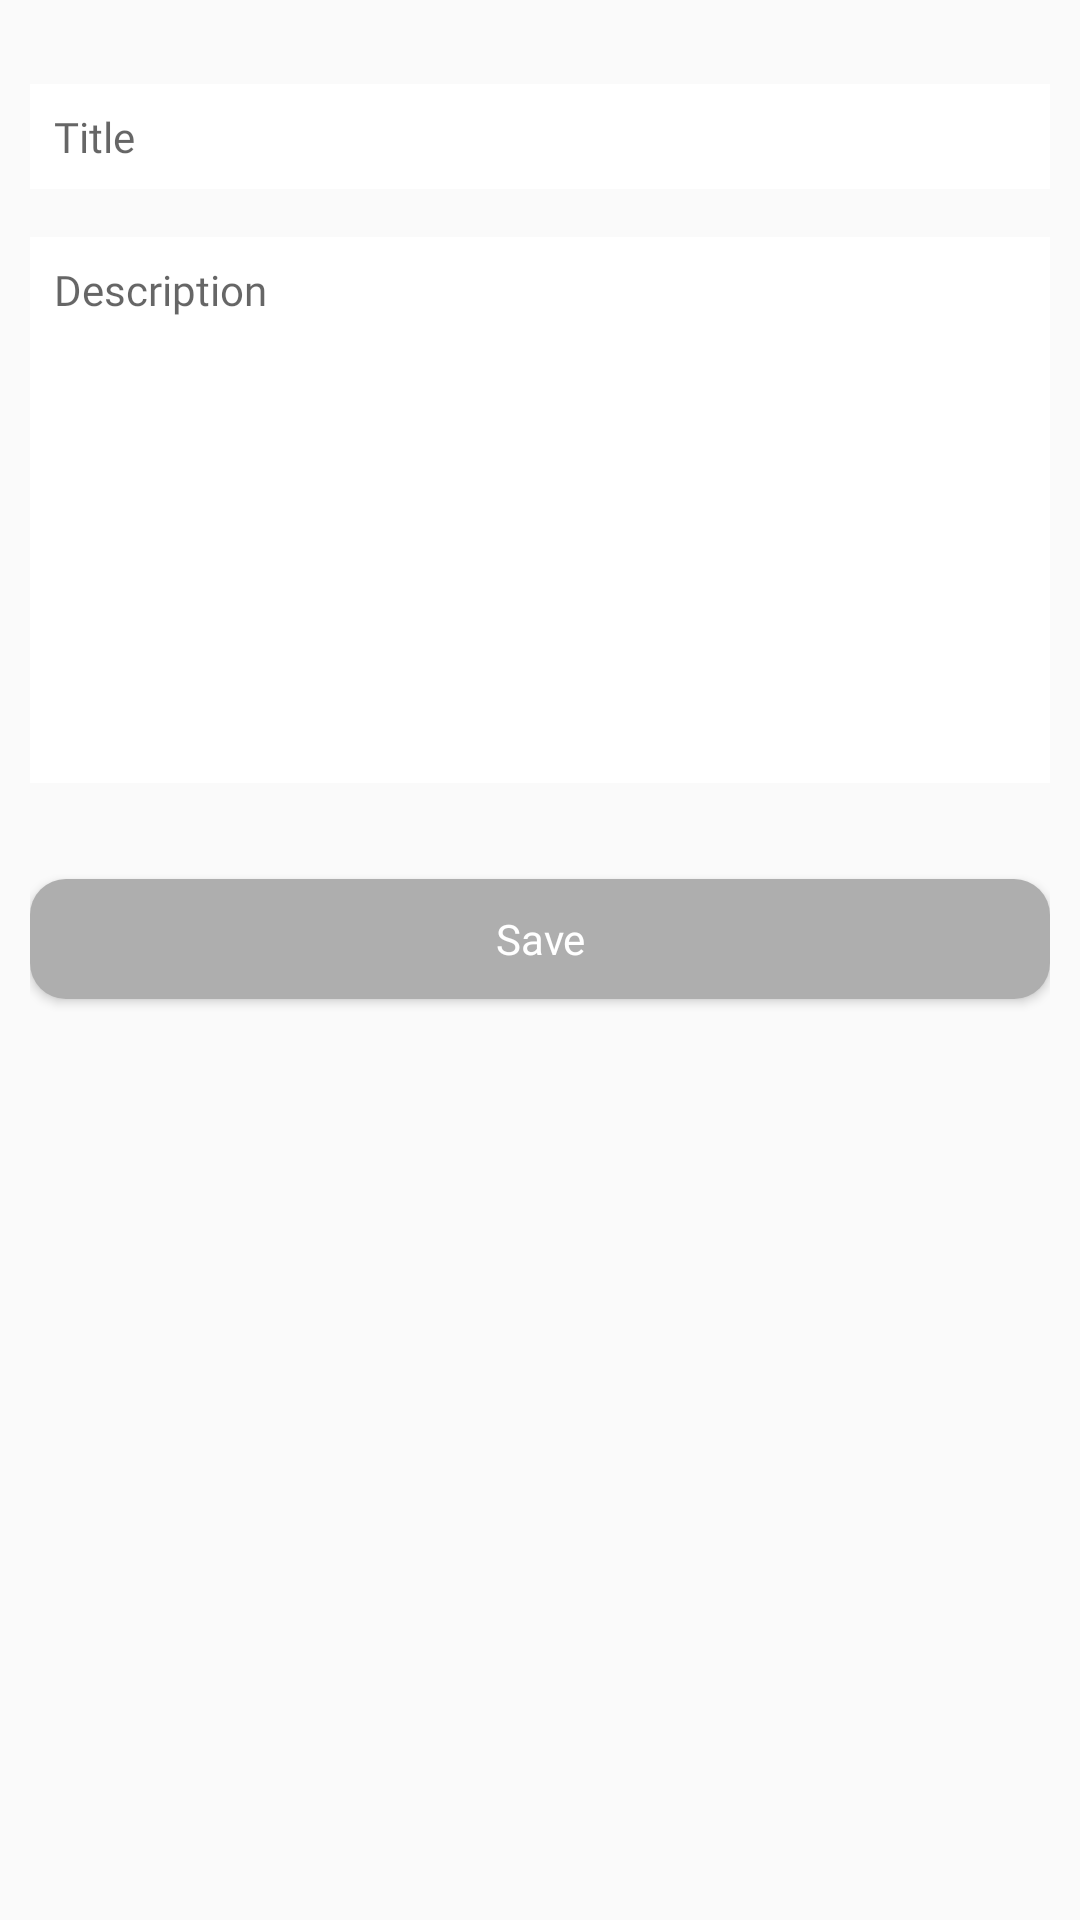

This screen was rendered from an Android layout file. Write that file and the resources it references.
<!-- AndroidManifest.xml: application theme AppTheme -->
<!-- res/layout/fragment_new_note.xml -->
<?xml version="1.0" encoding="utf-8"?>
<RelativeLayout xmlns:android="http://schemas.android.com/apk/res/android"
    android:layout_width="match_parent"
    android:layout_height="match_parent">

    <RelativeLayout
        android:id="@+id/toolbar"
        android:layout_width="match_parent"
        android:layout_height="?attr/actionBarSize"
        android:background="@color/colorPrimary"
        android:visibility="gone">

        <ImageView
            android:id="@+id/backIV"
            android:layout_width="48dp"
            android:layout_height="match_parent"
            android:contentDescription="@string/app_name"
            android:onClick="navigateBack"
            android:padding="12dp"
            android:src="@drawable/ic_back" />

        <TextView
            android:layout_width="match_parent"
            android:layout_height="match_parent"
            android:layout_centerVertical="true"
            android:layout_marginStart="@dimen/halfConstantMargin"
            android:layout_toEndOf="@id/backIV"
            android:fontFamily="@font/lato_bold"
            android:gravity="center_vertical"
            android:text="@string/new_note"
            android:textColor="@color/white"
            android:textSize="16sp" />
    </RelativeLayout>

    <ScrollView
        android:layout_width="match_parent"
        android:layout_height="match_parent"
        android:layout_below="@id/toolbar"
        android:layout_marginTop="@dimen/halfConstantMargin">

        <LinearLayout
            android:layout_width="match_parent"
            android:layout_height="wrap_content"
            android:orientation="vertical"
            android:padding="10dp">

            <TextView
                android:visibility="gone"
                android:layout_width="wrap_content"
                android:layout_height="wrap_content"
                android:fontFamily="@font/lato_regular"
                android:text="@string/title"
                android:textSize="@dimen/regularTextSize" />

            <EditText
                android:id="@+id/titleET"
                android:layout_width="match_parent"
                android:layout_height="wrap_content"
                android:layout_marginTop="10dp"
                android:background="@drawable/edittext_white_background_no_border"
                android:fontFamily="@font/lato_regular"
                android:imeOptions="actionNext"
                android:padding="8dp"
                android:hint="@string/title"
                android:textColor="@color/black"
                android:textSize="@dimen/normal_text_size" />

            <TextView
                android:visibility="gone"
                android:layout_width="wrap_content"
                android:layout_height="wrap_content"
                android:layout_marginTop="16dp"
                android:fontFamily="@font/lato_regular"
                android:text="@string/description"
                android:textSize="@dimen/regularTextSize" />

            <EditText
                android:id="@+id/descriptionET"
                android:layout_width="match_parent"
                android:layout_height="wrap_content"
                android:layout_marginTop="@dimen/constantMargin"
                android:background="@drawable/edittext_white_background_no_border"
                android:fontFamily="@font/lato_regular"
                android:gravity="start"
                android:hint="@string/description"
                android:imeOptions="actionDone"
                android:lines="10"
                android:padding="8dp"
                android:textColor="@color/black"
                android:textSize="@dimen/normal_text_size" />

            <Button
                android:id="@+id/saveNoteBtn"
                android:layout_width="match_parent"
                android:layout_height="40dp"
                android:layout_marginTop="@dimen/doubleConstantMargin"
                android:layout_marginBottom="19dp"
                android:background="@drawable/round_corner_grey_background"
                android:fontFamily="@font/lato_regular"
                android:text="@string/save"
                android:textAllCaps="false"
                android:textColor="@color/white" />


        </LinearLayout>

    </ScrollView>

</RelativeLayout>
<!-- resources referenced by this layout -->
<resources>
  <color name="black">#000000</color>
  <color name="colorPrimary">#FF7B70</color>
  <color name="white">#FFFFFF</color>
  <dimen name="constantMargin">16dp</dimen>
  <dimen name="doubleConstantMargin">32dp</dimen>
  <dimen name="halfConstantMargin">8dp</dimen>
  <dimen name="normal_text_size">14sp</dimen>
  <dimen name="regularTextSize">14sp</dimen>
  <!-- drawable edittext_white_background_no_border (drawable) -->
  <?xml version="1.0" encoding="utf-8"?>
  <layer-list xmlns:android="http://schemas.android.com/apk/res/android">
      <item
          android:bottom="-3dp"
          android:left="-3dp"
          android:right="-3dp"
          android:top="-3dp">
          <shape android:shape="rectangle">
              <stroke
                  android:width="1dp"
                  android:color="@color/grey" />
  
              <solid android:color="@color/white" />
          </shape>
  
      </item>
  </layer-list>
  <!-- drawable ic_back: png bitmap (drawable-hdpi, 220 bytes) -->
  <!-- drawable round_corner_grey_background (drawable) -->
  <?xml version="1.0" encoding="utf-8"?>
  <shape xmlns:android="http://schemas.android.com/apk/res/android"
      android:innerRadius="0dp"
      android:shape="rectangle">
      <solid android:color="@color/grey" />
      <corners android:radius="12dp" />
  </shape>
  <string name="app_name">RISCC</string>
  <string name="description">Description</string>
  <string name="new_note">New note</string>
  <string name="save">Save</string>
  <string name="title">Title</string>
  <style name="AppTheme" parent="Theme.AppCompat.Light.NoActionBar">
          
          <item name="colorPrimary">@color/colorPrimary</item>
          <item name="colorPrimaryDark">@color/colorPrimaryDark</item>
          <item name="colorAccent">@color/colorAccent</item>
      </style>
  <color name="grey">#aeaeae</color>
  <color name="colorPrimaryDark">#FF7B70</color>
  <color name="colorAccent">#FF7B70</color>
</resources>
